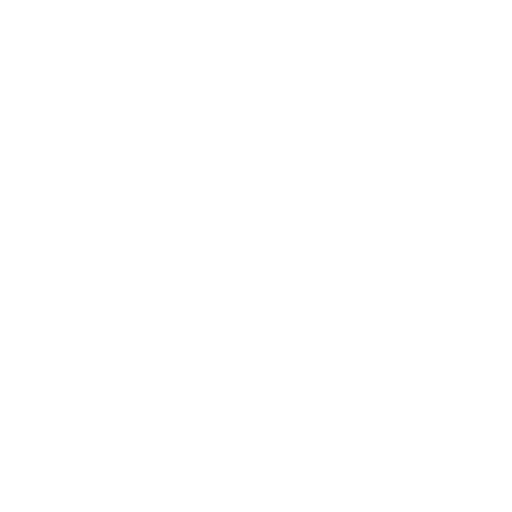
t = 0.00 s
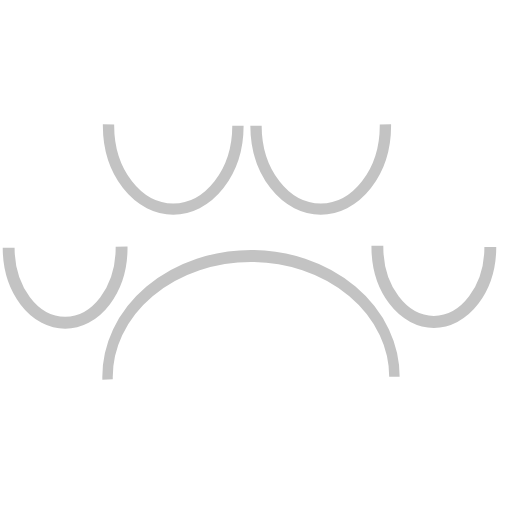
t = 0.50 s
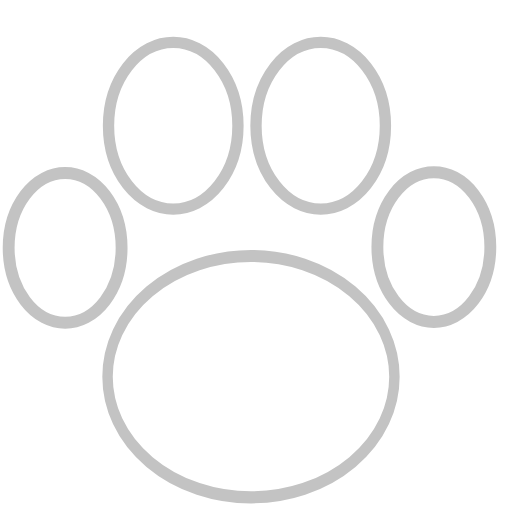
t = 1.00 s
t = 2.00 s: frame unchanged from t = 1.00 s, image omitted
t = 2.50 s: frame unchanged from t = 1.00 s, image omitted
t = 3.00 s: frame unchanged from t = 1.00 s, image omitted

The animated SVG that drew these frames (rendered in a browser with its animation timeline set to each time). Animation: 5 CSS @keyframes rules; one cycle of 3.00 s.

<svg id="eTASn2Keruo1" xmlns="http://www.w3.org/2000/svg" xmlns:xlink="http://www.w3.org/1999/xlink" viewBox="0 0 425 425" shape-rendering="geometricPrecision" text-rendering="geometricPrecision"><style><![CDATA[#eTASn2Keruo5 {animation: eTASn2Keruo5_s_do 3000ms linear 1 normal forwards}@keyframes eTASn2Keruo5_s_do { 0% {stroke-dashoffset: 418.630000} 33.333333% {stroke-dashoffset: 0} 100% {stroke-dashoffset: 0}} #eTASn2Keruo6 {animation: eTASn2Keruo6_s_do 3000ms linear 1 normal forwards}@keyframes eTASn2Keruo6_s_do { 0% {stroke-dashoffset: 418.630000} 33.333333% {stroke-dashoffset: 0} 100% {stroke-dashoffset: 0}} #eTASn2Keruo7 {animation: eTASn2Keruo7_s_do 3000ms linear 1 normal forwards}@keyframes eTASn2Keruo7_s_do { 0% {stroke-dashoffset: 418.630000} 33.333333% {stroke-dashoffset: 0} 100% {stroke-dashoffset: 0}} #eTASn2Keruo8 {animation: eTASn2Keruo8_s_do 3000ms linear 1 normal forwards}@keyframes eTASn2Keruo8_s_do { 0% {stroke-dashoffset: 418.630000} 33.333333% {stroke-dashoffset: 0} 100% {stroke-dashoffset: 0}} #eTASn2Keruo9 {animation: eTASn2Keruo9_s_do 3000ms linear 1 normal forwards}@keyframes eTASn2Keruo9_s_do { 0% {stroke-dashoffset: 755.720000} 33.333333% {stroke-dashoffset: 0} 100% {stroke-dashoffset: 0}}]]></style><g id="eTASn2Keruo2" clip-path="url(#eTASn2Keruo3)"><clipPath id="eTASn2Keruo3"><rect id="eTASn2Keruo4" width="424.190000" height="424.190000" rx="0" ry="0" fill="rgb(255,255,255)" stroke="none" stroke-width="1"/></clipPath></g><ellipse id="eTASn2Keruo5" rx="57.127500" ry="74.930682" transform="matrix(0.94030488382164 0 0 0.92370166006597 143.79400000000001 104.37905000000001)" fill="none" stroke="rgb(195,195,195)" stroke-width="10" stroke-dashoffset="418.630000" stroke-dasharray="418.630000"/><ellipse id="eTASn2Keruo6" rx="57.127500" ry="74.930682" transform="matrix(-0.82049055068094 0 0 0.82955536676824 54.06141800000003 205.73049999999819)" fill="none" stroke="rgb(195,195,195)" stroke-width="12" stroke-dashoffset="418.630000" stroke-dasharray="418.630000"/><ellipse id="eTASn2Keruo7" rx="57.127500" ry="74.930682" transform="matrix(0.82049055068094 0 0 0.82955536676824 360.13370100000009 205.05099999999814)" fill="none" stroke="rgb(195,195,195)" stroke-width="12" stroke-dashoffset="418.630000" stroke-dasharray="418.630000"/><ellipse id="eTASn2Keruo8" rx="57.127500" ry="74.930682" transform="matrix(-0.94030488382164 0 0 0.92370166006597 266.21726725000019 104.37905000000003)" fill="none" stroke="rgb(195,195,195)" stroke-width="10" stroke-dashoffset="418.630000" stroke-dasharray="418.630000"/><ellipse id="eTASn2Keruo9" rx="137.469825" ry="100.175492" transform="matrix(0.86612412421048 0 0 -1 208.33782195999993 312.67549250000002)" fill="none" stroke="rgb(195,195,195)" stroke-width="10" stroke-dashoffset="755.720000" stroke-dasharray="755.720000"/></svg>